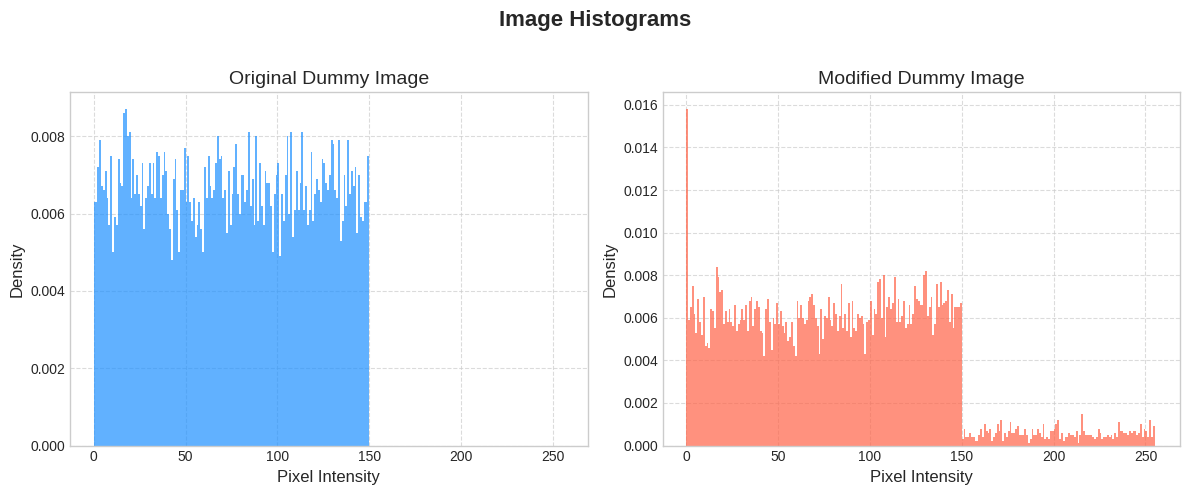
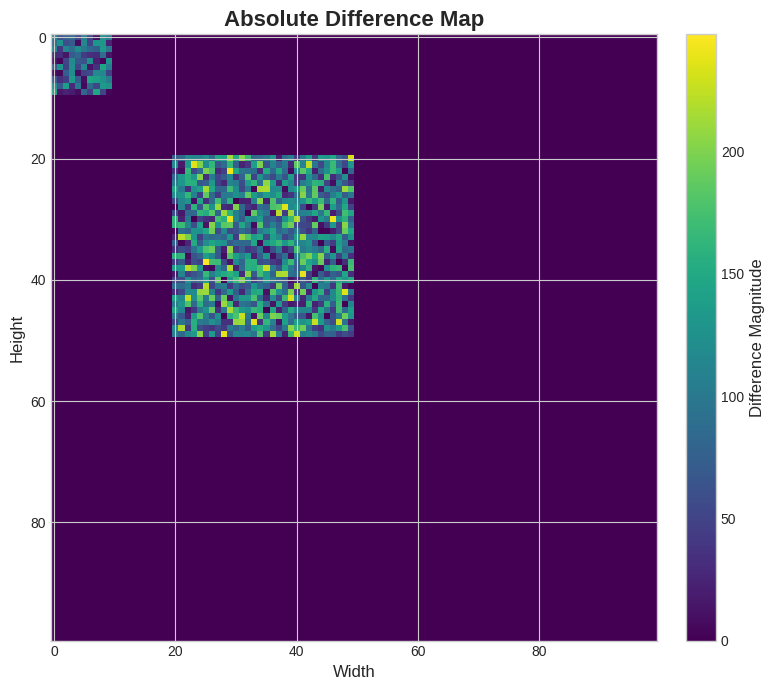
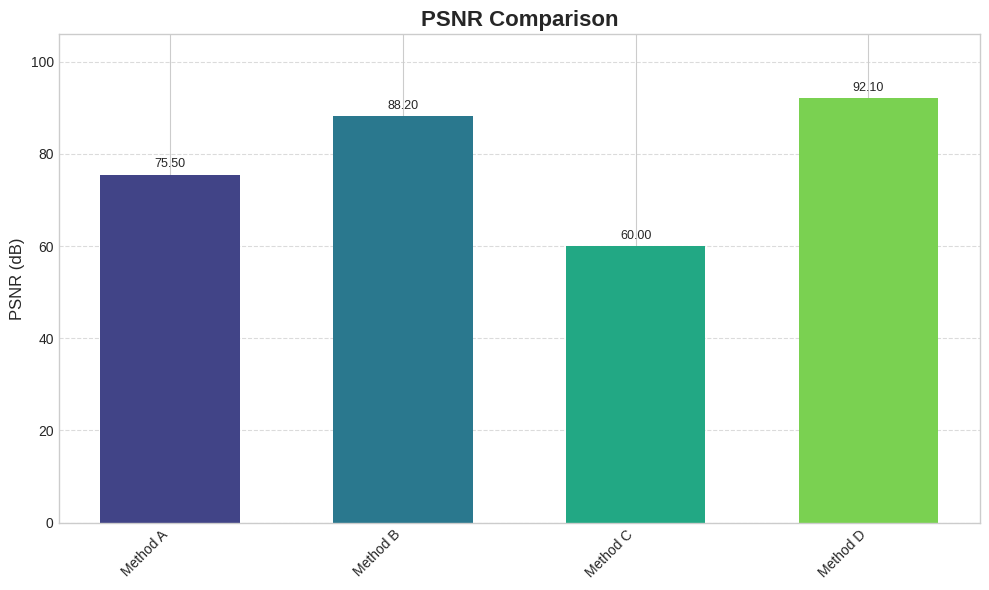

Reproduce these figures in Python, in order.
import matplotlib.pyplot as plt
import numpy as np
import seaborn as sns # For better aesthetics

plt.style.use('seaborn-v0_8-whitegrid') # Using a seaborn style

def plot_histograms_styled(image1, image2, title1="Image 1", title2="Image 2"):
    """Generates side-by-side histograms for two images with improved styling."""
    fig, axes = plt.subplots(1, 2, figsize=(12, 5))
    
    # Histogram for Image 1
    axes[0].hist(image1.ravel(), bins=256, range=[0,256], color='dodgerblue', alpha=0.7, density=True)
    axes[0].set_title(title1, fontsize=14)
    axes[0].set_xlabel("Pixel Intensity", fontsize=12)
    axes[0].set_ylabel("Density", fontsize=12)
    axes[0].grid(True, linestyle='--', alpha=0.7)

    # Histogram for Image 2
    axes[1].hist(image2.ravel(), bins=256, range=[0,256], color='tomato', alpha=0.7, density=True)
    axes[1].set_title(title2, fontsize=14)
    axes[1].set_xlabel("Pixel Intensity", fontsize=12)
    axes[1].set_ylabel("Density", fontsize=12)
    axes[1].grid(True, linestyle='--', alpha=0.7)
    
    fig.suptitle("Image Histograms", fontsize=16, fontweight='bold')
    plt.tight_layout(rect=[0, 0, 1, 0.96]) # Adjust layout to make space for suptitle
    return fig

def plot_difference_styled(image1, image2, cmap='viridis'):
    """Creates a heatmap of the absolute difference between two images with improved styling."""
    diff = np.abs(image1.astype(np.float32) - image2.astype(np.float32))
    
    fig, ax = plt.subplots(figsize=(8, 7))
    cax = ax.imshow(diff, cmap=cmap)
    ax.set_title("Absolute Difference Map", fontsize=16, fontweight='bold')
    ax.set_xlabel("Width", fontsize=12)
    ax.set_ylabel("Height", fontsize=12)
    
    # Add a colorbar
    cbar = fig.colorbar(cax, ax=ax, orientation='vertical', fraction=0.046, pad=0.04)
    cbar.set_label('Difference Magnitude', fontsize=12)
    
    plt.tight_layout()
    return fig

def plot_comparative_bar(data_dict, title="Comparative Bar Chart", ylabel="Value"):
    """
    Generates a comparative bar chart from a dictionary of data.
    Args:
        data_dict (dict): Dictionary where keys are labels and values are numerical.
        title (str): Title of the plot.
        ylabel (str): Label for the y-axis.
    Returns:
        matplotlib.figure.Figure: The figure object.
    """
    methods = list(data_dict.keys())
    values = list(data_dict.values())
    
    fig, ax = plt.subplots(figsize=(10, 6))
    colors = sns.color_palette("viridis", len(methods)) # Get a nice color palette
    
    bars = ax.bar(methods, values, color=colors, width=0.6)
    
    ax.set_ylabel(ylabel, fontsize=12)
    ax.set_title(title, fontsize=16, fontweight='bold')
    ax.set_xticklabels(methods, rotation=45, ha="right", fontsize=10) # Rotate labels for better readability
    ax.grid(axis='y', linestyle='--', alpha=0.7) # Add horizontal grid lines
    
    # Add value labels on top of bars
    for bar in bars:
        yval = bar.get_height()
        plt.text(bar.get_x() + bar.get_width()/2.0, yval + 0.01 * max(values), f'{yval:.2f}', ha='center', va='bottom', fontsize=9)
        
    plt.ylim(0, max(values) * 1.15) # Adjust y-limit for space for labels
    plt.tight_layout()
    return fig

# Example Usage (can be run standalone for testing)
if __name__ == '__main__':
    # Create dummy images
    img_a = np.random.randint(0, 150, size=(100, 100), dtype=np.uint8)
    img_b = img_a.copy()
    # Introduce some changes in img_b
    img_b[20:50, 20:50] = np.random.randint(100, 255, size=(30,30), dtype=np.uint8)
    img_b[0:10, 0:10] = 0


    # Test plot_histograms_styled
    fig_hist = plot_histograms_styled(img_a, img_b, "Original Dummy Image", "Modified Dummy Image")
    plt.show()

    # Test plot_difference_styled
    fig_diff = plot_difference_styled(img_a, img_b)
    plt.show()

    # Test plot_comparative_bar
    comp_data = {
        "Method A": 75.5,
        "Method B": 88.2,
        "Method C": 60.0,
        "Method D": 92.1
    }
    fig_bar = plot_comparative_bar(comp_data, title="PSNR Comparison", ylabel="PSNR (dB)")
    plt.show()
